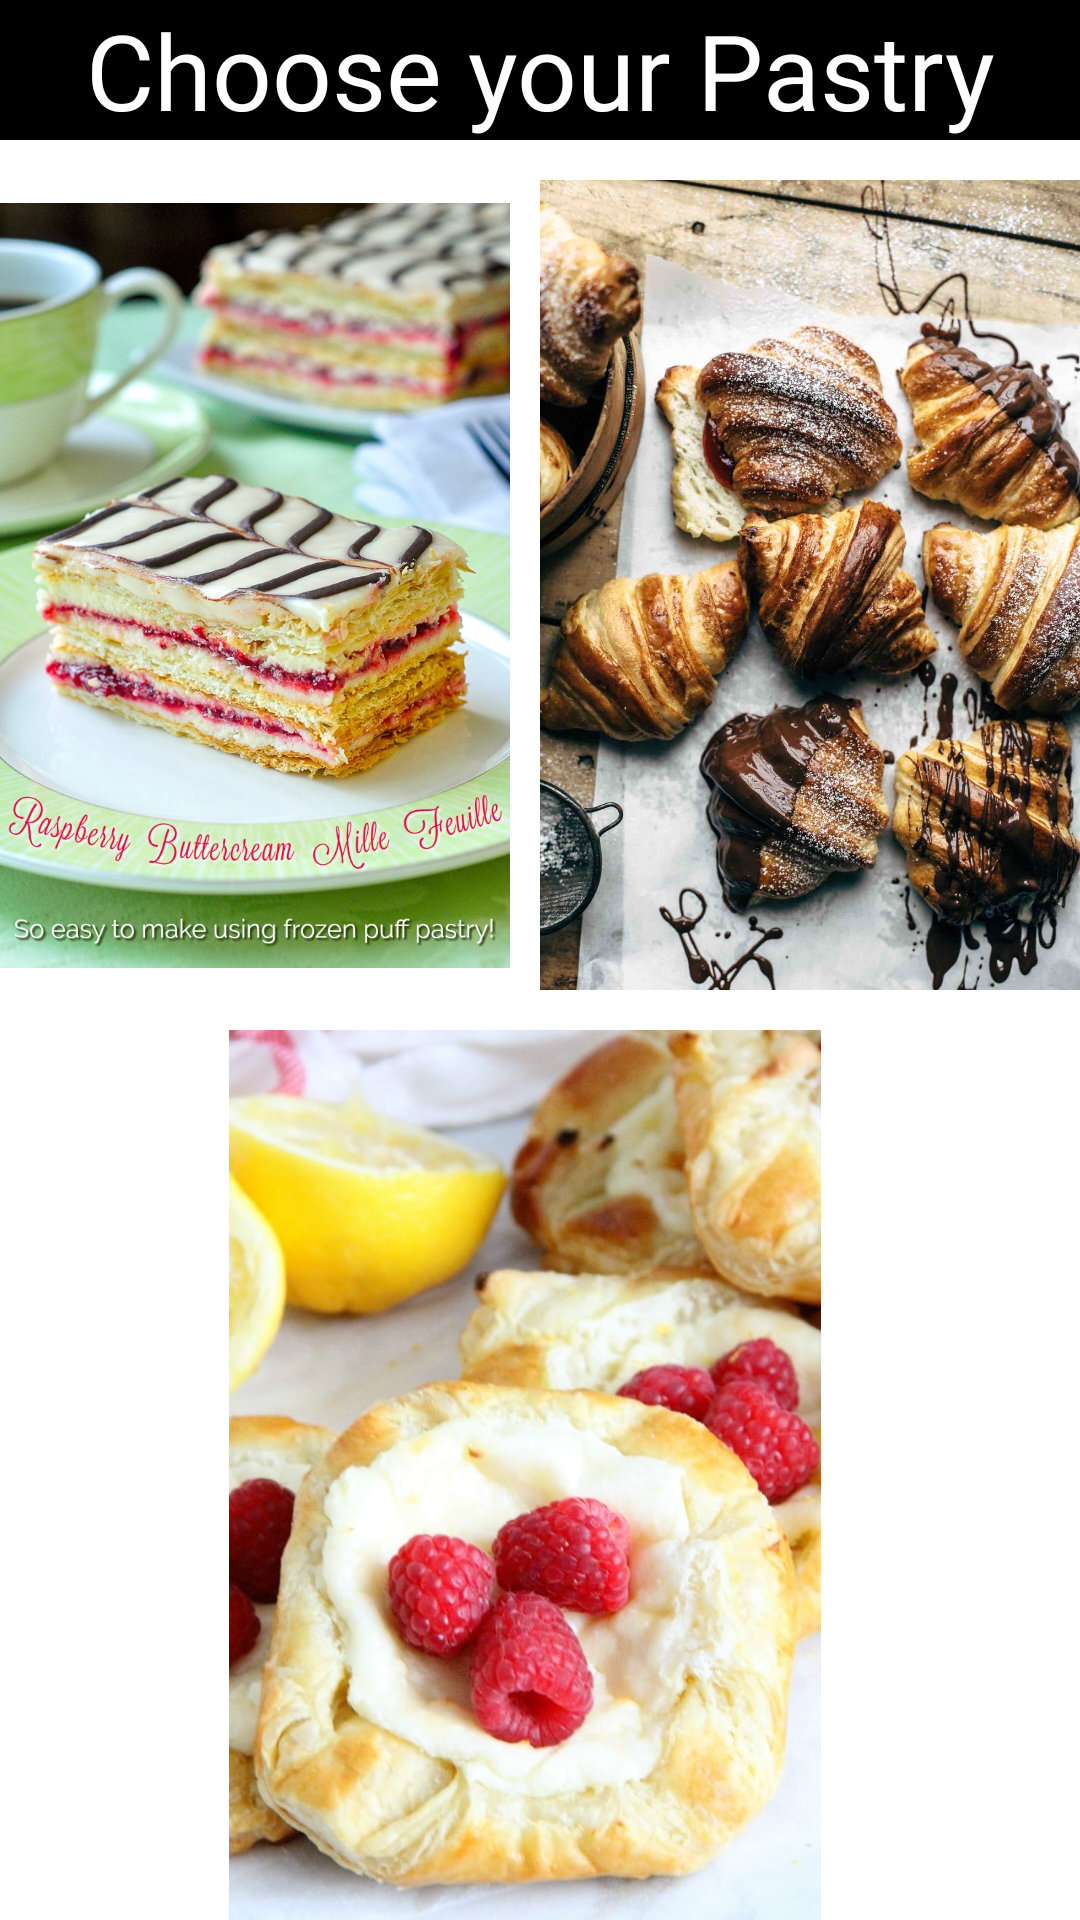

Layout XML and referenced resources for this Android screen:
<!-- AndroidManifest.xml: application theme Theme.NewFYP -->
<!-- res/layout/activity_meal.xml -->
<?xml version="1.0" encoding="utf-8"?>
<LinearLayout xmlns:android="http://schemas.android.com/apk/res/android"
    xmlns:app="http://schemas.android.com/apk/res-auto"
    xmlns:tools="http://schemas.android.com/tools"
    android:layout_width="match_parent"
    android:layout_height="match_parent"
    tools:context=".Common.Meal"
    android:orientation="vertical">

    <TextView
        android:layout_width="match_parent"
        android:layout_height="wrap_content"
        android:background="@color/black"
        android:fontFamily="@font/alex_brush"

        android:text="Choose your Pastry"
        android:textColor="@color/white"
        android:textSize="35dp"
        android:textAlignment="center"/>

    <LinearLayout
        android:layout_width="wrap_content"
        android:layout_height="wrap_content"
        android:layout_weight="1"
        android:orientation="horizontal">
        <ImageView
            android:layout_width="wrap_content"
            android:layout_height="match_parent"
            android:src="@drawable/pastry5"
            android:layout_weight="1"
            android:layout_marginRight="10dp">

        </ImageView>
        <ImageView
            android:layout_width="wrap_content"
            android:layout_height="match_parent"
            android:src="@drawable/pastry2"
            android:layout_weight="1">

        </ImageView>

    </LinearLayout>
    <LinearLayout
        android:layout_width="wrap_content"
        android:layout_height="wrap_content"
        android:layout_weight="1"
        android:orientation="horizontal">
        <ImageView
            android:layout_width="wrap_content"
            android:layout_height="match_parent"
            android:src="@drawable/pastry3"
            android:layout_weight="1"
            android:layout_marginRight="10dp">

        </ImageView>
        <ImageView
            android:layout_width="wrap_content"
            android:layout_height="match_parent"
            android:src="@drawable/pastry4"
            android:layout_weight="1">

        </ImageView>

    </LinearLayout>

</LinearLayout>
<!-- resources referenced by this layout -->
<resources>
  <color name="black">#FF000000</color>
  <color name="white">#FFFFFFFF</color>
  <!-- drawable pastry2: jpg bitmap (drawable-v24, 290623 bytes) -->
  <!-- drawable pastry3: jpg bitmap (drawable-v24, 71034 bytes) -->
  <!-- drawable pastry5: jpg bitmap (drawable-v24, 200129 bytes) -->
  <style name="Theme.NewFYP" parent="Theme.MaterialComponents.DayNight.NoActionBar">
          
          <item name="colorPrimary">@color/purple_500</item>
          <item name="colorPrimaryVariant">@color/purple_700</item>
          <item name="colorOnPrimary">@color/white</item>
          
          <item name="colorSecondary">@color/teal_200</item>
          <item name="colorSecondaryVariant">@color/teal_700</item>
          <item name="colorOnSecondary">@color/black</item>
          
          <item name="android:statusBarColor" tools:targetApi="l">?attr/colorPrimaryVariant</item>
          
      </style>
  <color name="purple_500">#FF6200EE</color>
  <color name="purple_700">#FF3700B3</color>
  <color name="teal_200">#FF03DAC5</color>
  <color name="teal_700">#FF018786</color>
</resources>
